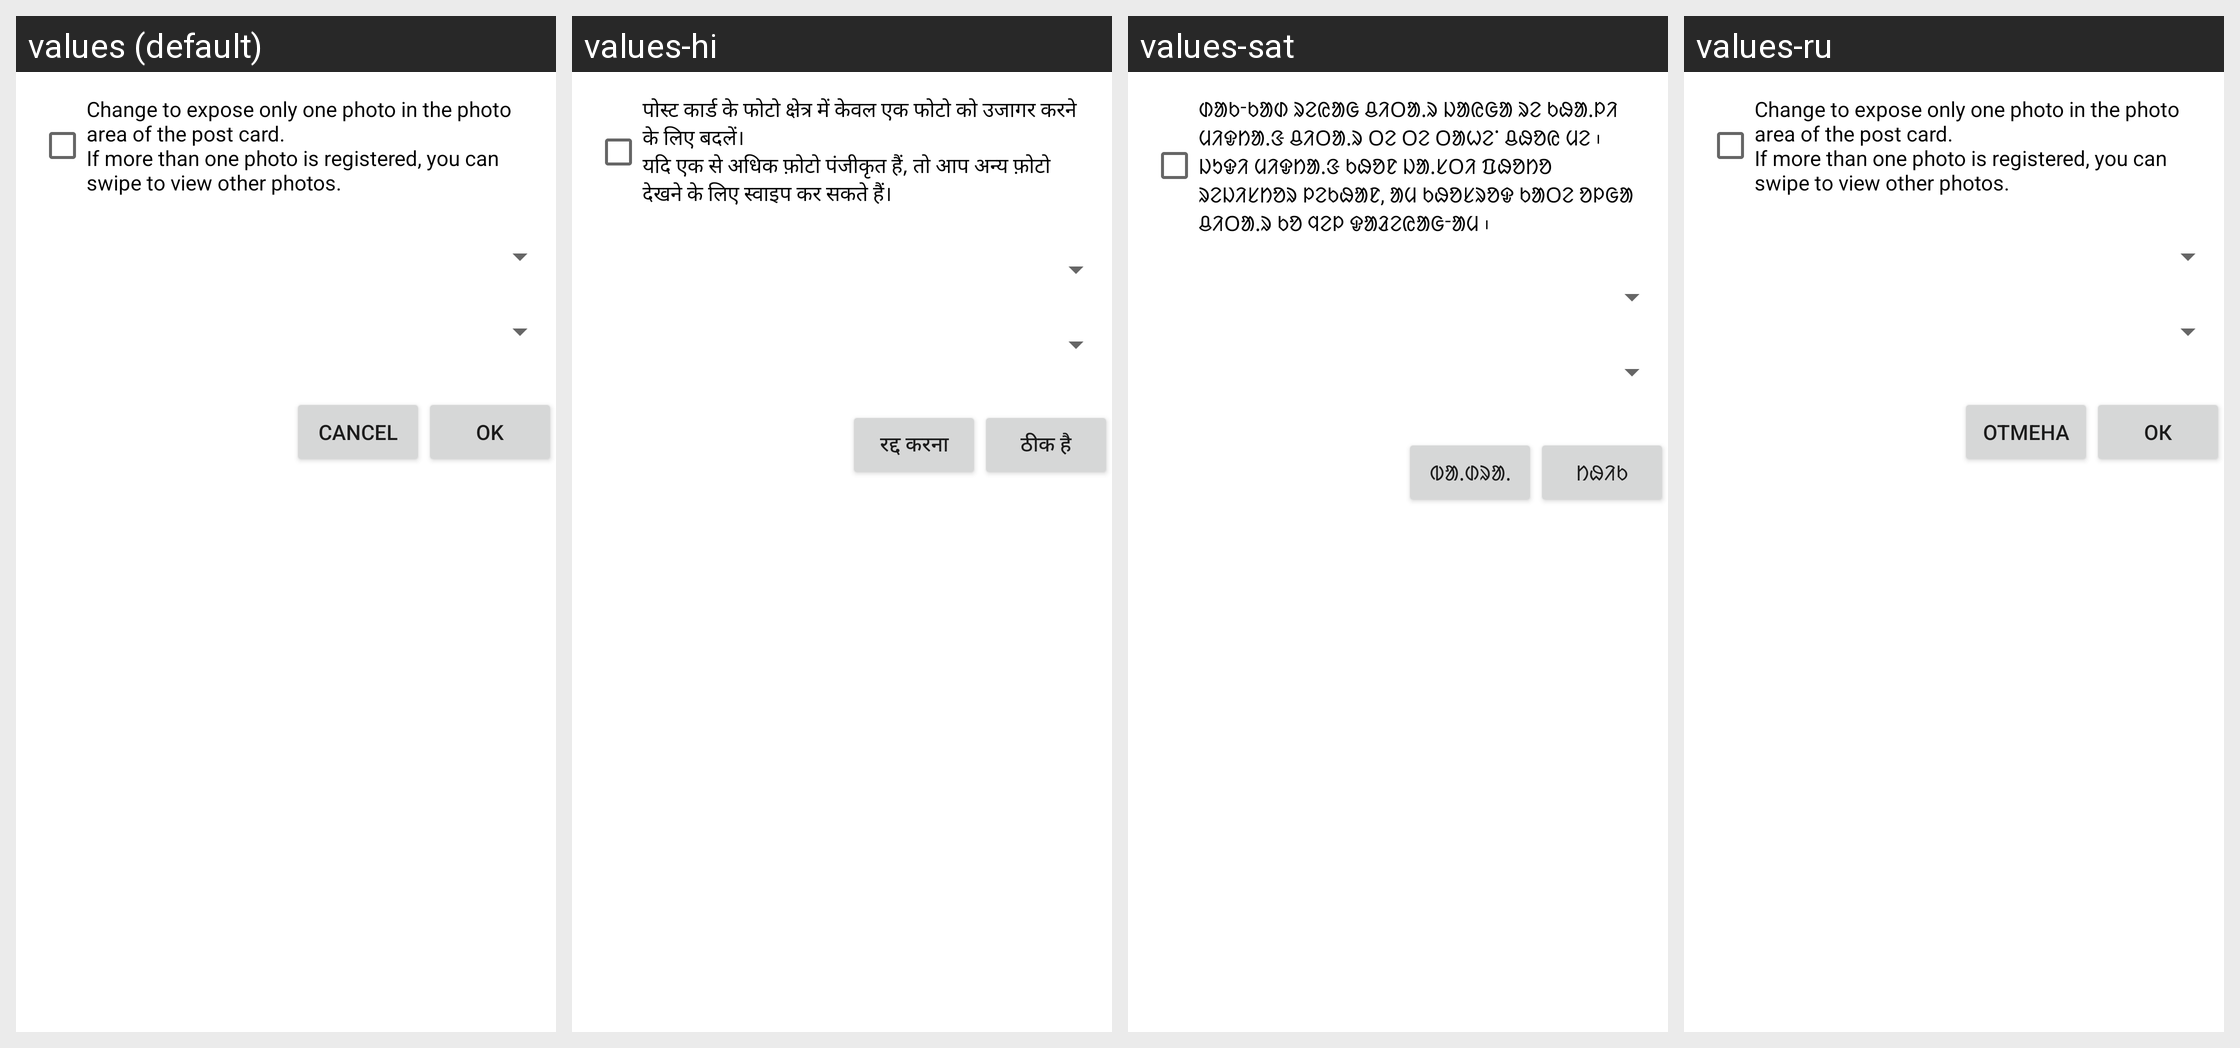

For this localized Android screen grid, give each drawn string resource with its value in every locale shown.
Android screen res/layout/dialog_postcard_photo_option.xml rendered under 4 locales, left to right: values (default), values-hi, values-sat, values-ru. Device: Nexus 5 (rendered at 1080×1920; each locale shown at half size, 540×960, under a caption strip naming it); theme AppTheme.
Other locales in the repository, not shown: values-de, values-es, values-fr, values-it, values-ja, values-ko, values-zh.
Strings drawn on this screen, with the default value and each locale's value (text and hints the layout hard-codes, and strings that could not be matched under every locale, appear in the picture but are not listed):

msg_check_force_single_photo
  values: Change to expose only one photo in the photo area of the post card.
      If more than one photo is registered, you can swipe to view other photos.
  values-hi: पोस्ट कार्ड के फोटो क्षेत्र में केवल एक फोटो को उजागर करने के लिए बदलें।
      यदि एक से अधिक फ़ोटो पंजीकृत हैं, तो आप अन्य फ़ोटो देखने के लिए स्वाइप कर सकते हैं।
  values-sat: ᱰᱟᱠᱼᱠᱟᱰ ᱨᱮᱭᱟᱜ ᱪᱤᱛᱟᱹᱨ ᱡᱟᱭᱜᱟ ᱨᱮ ᱠᱷᱟᱹᱞᱤ ᱢᱤᱫᱴᱟᱹᱝ ᱪᱤᱛᱟᱹᱨ ᱛᱮ ᱛᱮ ᱛᱟᱦᱮᱸ ᱪᱷᱚᱭ ᱢᱮ ᱾
      ᱡᱩᱫᱤ ᱢᱤᱫᱴᱟᱹᱝ ᱠᱷᱚᱱ ᱡᱟᱹᱥᱛᱤ ᱯᱷᱚᱴᱚ ᱨᱮᱡᱤᱥᱴᱚᱨ ᱞᱮᱠᱷᱟᱱ, ᱟᱢ ᱠᱷᱚᱥᱨᱚᱫ ᱠᱟᱛᱮ ᱚᱞᱜᱟ ᱪᱤᱛᱟᱹᱨ ᱠᱚ ᱧᱮᱞ ᱫᱟᱲᱮᱭᱟᱜᱼᱟᱢ ᱾
  values-ru: Change to expose only one photo in the photo area of the post card.
      If more than one photo is registered, you can swipe to view other photos.

cancel
  values: Cancel
  values-hi: रद्द करना
  values-sat: ᱵᱟᱹᱰᱨᱟᱹ
  values-ru: Отмена

ok
  values: OK
  values-hi: ठीक है
  values-sat: ᱴᱷᱤᱠ
  values-ru: ОК
